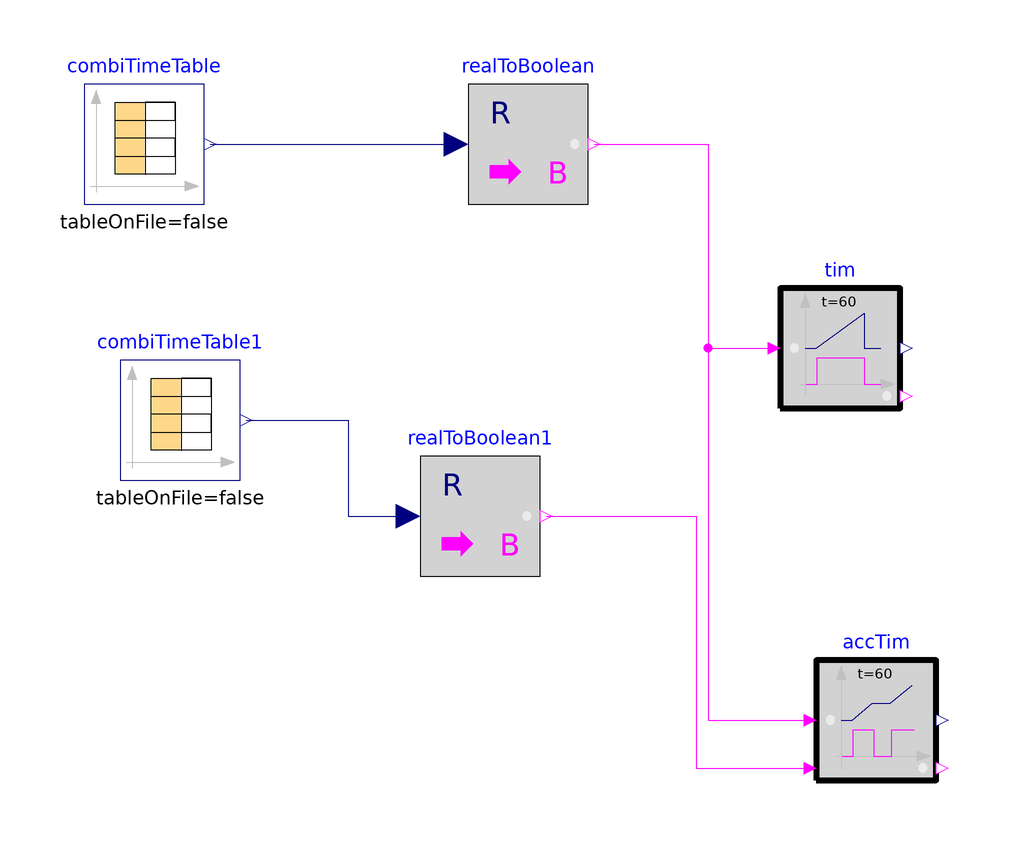

Above is the diagram view of the following Modelica model: its components placed by their Placement annotations and its connect equations drawn as lines.

model testTimer
  Buildings.Controls.OBC.CDL.Logical.Timer tim(t=60)
    annotation (Placement(transformation(extent={{-40,2},{-20,22}})));
  Modelica.Blocks.Sources.CombiTimeTable combiTimeTable1(
    table=[0,0; 21600,0; 24000,1; 43200,1; 50000,0; 64800,0; 86400,0],
    smoothness=Modelica.Blocks.Types.Smoothness.ConstantSegments,
    extrapolation=Modelica.Blocks.Types.Extrapolation.HoldLastPoint)
    annotation (Placement(transformation(extent={{-150,-10},{-130,10}})));
  Modelica.Blocks.Math.RealToBoolean realToBoolean1
    annotation (Placement(transformation(extent={{-100,-26},{-80,-6}})));
  Modelica.Blocks.Sources.CombiTimeTable combiTimeTable(
    table=[0,0; 10800,1; 21600,0; 32400,1; 43200,0; 54000,1; 64800,0; 75600,1;
        86400,0],
    smoothness=Modelica.Blocks.Types.Smoothness.ConstantSegments,
    extrapolation=Modelica.Blocks.Types.Extrapolation.HoldLastPoint)
    annotation (Placement(transformation(extent={{-156,36},{-136,56}})));
  Modelica.Blocks.Math.RealToBoolean realToBoolean
    annotation (Placement(transformation(extent={{-92,36},{-72,56}})));
  Buildings.Controls.OBC.CDL.Logical.TimerAccumulating accTim(t=60)
    annotation (Placement(transformation(extent={{-34,-60},{-14,-40}})));
equation
  connect(combiTimeTable1.y[1], realToBoolean1.u) annotation (Line(points={{
          -129,0},{-112,0},{-112,-16},{-102,-16}}, color={0,0,127}));
  connect(combiTimeTable.y[1], realToBoolean.u)
    annotation (Line(points={{-135,46},{-94,46}}, color={0,0,127}));
  connect(realToBoolean.y, tim.u) annotation (Line(points={{-71,46},{-52,46},{
          -52,12},{-42,12}}, color={255,0,255}));
  connect(realToBoolean.y, accTim.u) annotation (Line(points={{-71,46},{-52,46},
          {-52,-50},{-36,-50}}, color={255,0,255}));
  connect(realToBoolean1.y, accTim.reset) annotation (Line(points={{-79,-16},{
          -54,-16},{-54,-58},{-36,-58}}, color={255,0,255}));
  annotation (Icon(coordinateSystem(preserveAspectRatio=false)), Diagram(
        coordinateSystem(preserveAspectRatio=false)));
end testTimer;